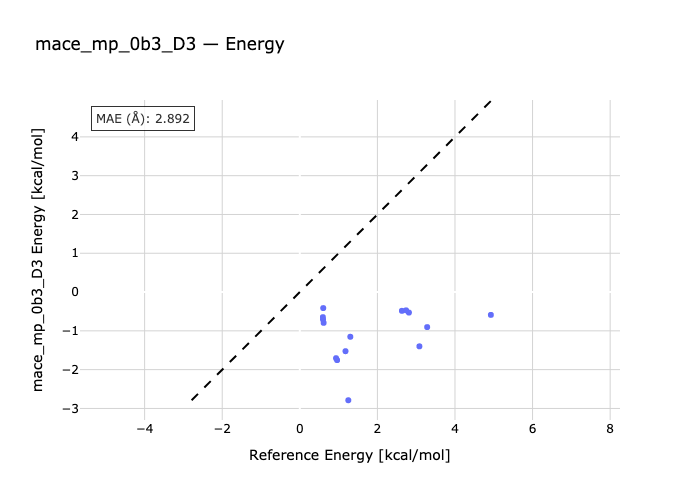

Data behind this chart, as committed beside it:
species, reference, predicted
B_T-B_G, 0.598, -0.7075
P_TG-P_TT, 0.614, -0.7938
P_TT-P_GG, 0.961, -1.754
P_GX-P_TT, 2.813, -0.5288
H_ttt-H_gtt, 0.595, -0.6475
H_ttt-H_tgt, 0.604, -0.4131
H_ttt-H_tgg, 0.934, -1.705
H_gtg-H_ttt, 1.178, -1.525
H_ttt-H_g+t+g-, 1.302, -1.153
H_ggg-H_ttt, 1.25, -2.789
H_ttt-H_g+x-t+, 2.632, -0.4837
H_t+g+x--H_ttt, 2.74, -0.4714
H_g+x-g--H_ttt, 3.283, -0.9034
H_x+g-g--H_ttt, 3.083, -1.399
H_ttt-H_x+g-x+, 4.925, -0.589
